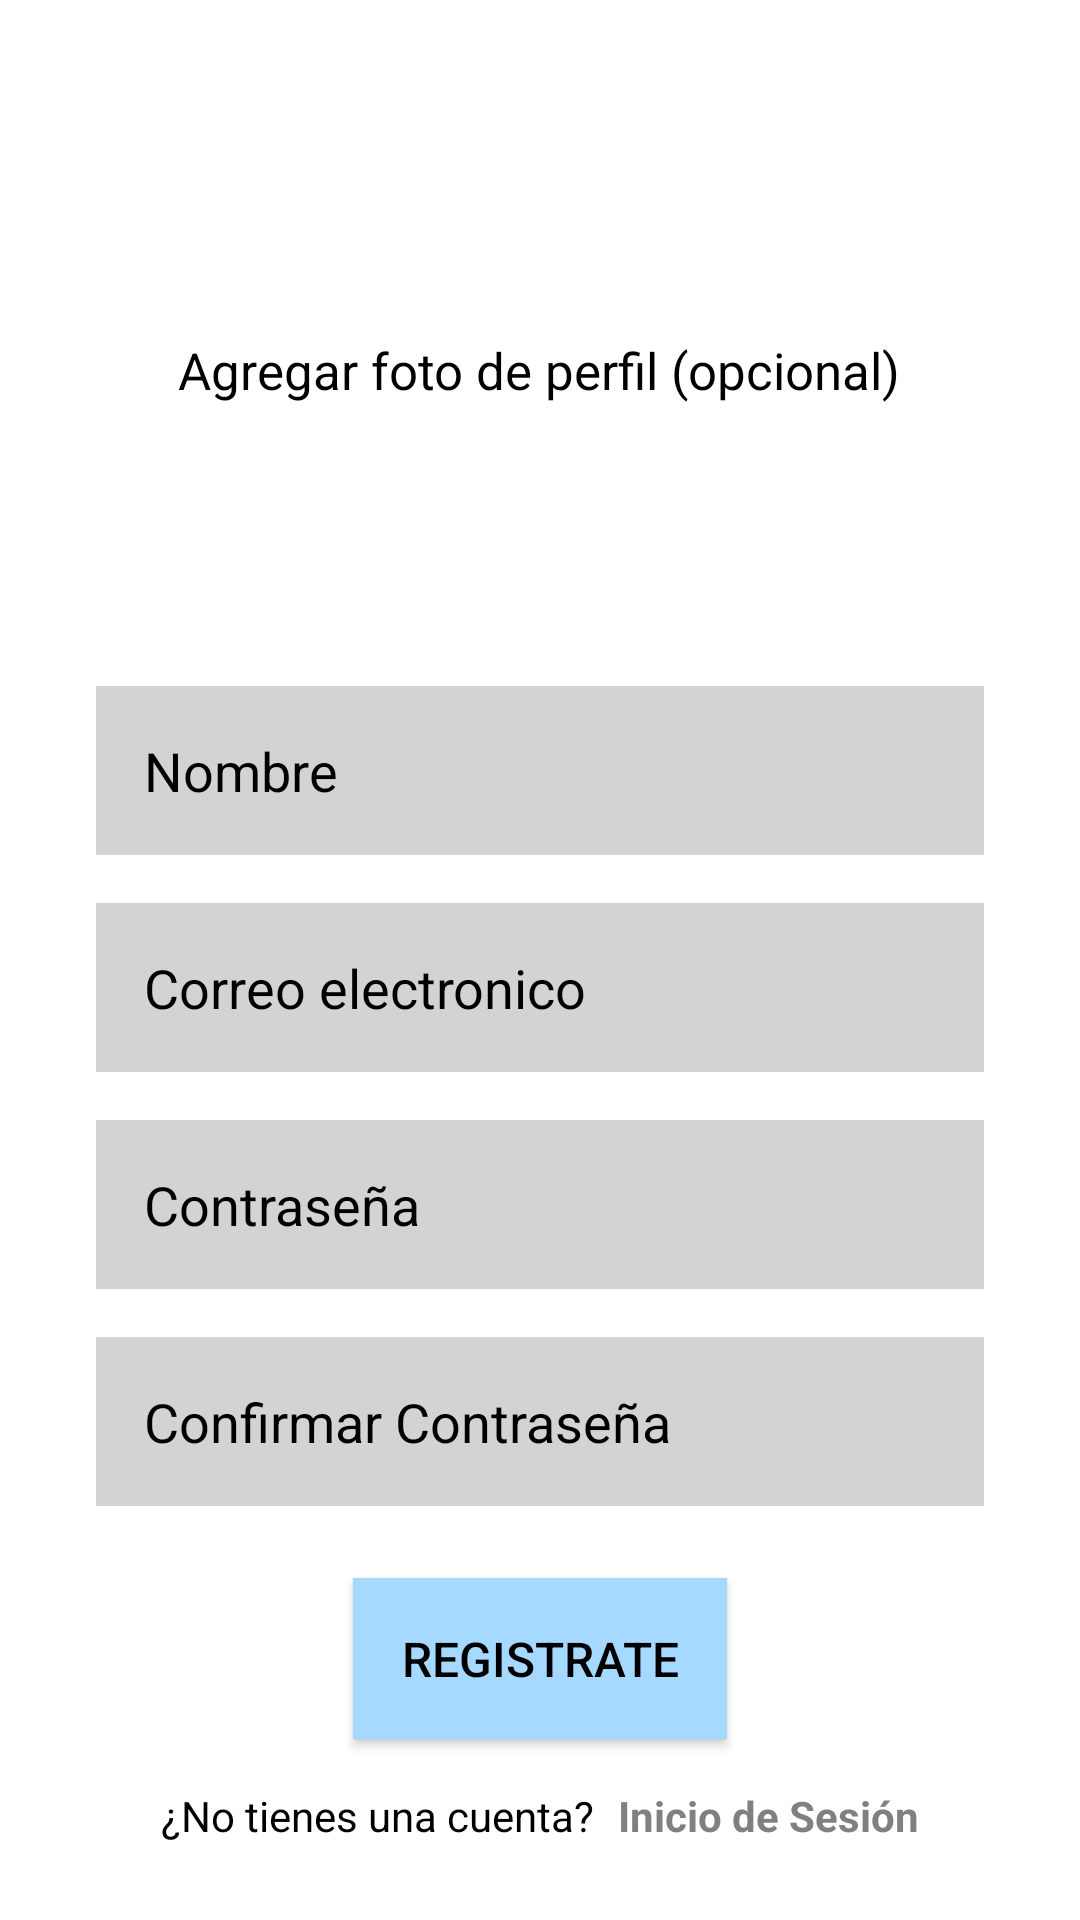

Reconstruct the res/layout file that produces this screen, plus the resources it refers to.
<!-- AndroidManifest.xml: application theme Theme.TaskMateApp -->
<!-- res/layout/activity_sign_in.xml -->
<?xml version="1.0" encoding="utf-8"?>
<ScrollView xmlns:android="http://schemas.android.com/apk/res/android"
    xmlns:app="http://schemas.android.com/apk/res-auto"
    xmlns:tools="http://schemas.android.com/tools"
    android:layout_width="match_parent"
    android:layout_height="match_parent"
    android:background="@color/white"
    tools:context=".SignInActivity">

    <LinearLayout
        android:id="@+id/main"
        android:layout_width="match_parent"
        android:layout_height="wrap_content"
        android:orientation="vertical"
        android:padding="16dp">

        
        <ImageView
            android:layout_width="171dp"
            android:layout_height="46dp"
            android:layout_marginTop="10dp"
            android:contentDescription="@string/image_description"
            android:src="@drawable/logo" />

        
        <TextView
            android:layout_width="wrap_content"
            android:layout_height="wrap_content"
            android:layout_gravity="center"
            android:layout_marginTop="40dp"
            android:gravity="center"
            android:text="@string/add_profile_picture"
            android:textColor="@color/black"
            android:textSize="17sp" />

        
        <ImageView
            android:id="@+id/imageView"
            android:layout_width="80dp"
            android:layout_height="68dp"
            android:layout_marginTop="10dp"
            android:layout_gravity="center"
            android:scaleType="centerCrop"
            android:contentDescription="@string/image_description"
            />

        
        <EditText
            android:id="@+id/userEt"
            android:layout_width="match_parent"
            android:layout_height="wrap_content"
            android:layout_marginTop="16dp"
            android:layout_marginStart="16dp"
            android:layout_marginEnd="16dp"
            android:background="@color/lightGrey"
            android:hint="@string/name_label"
            android:inputType="textPersonName"
            android:padding="16dp"
            android:textColor="@color/black"
            android:textColorHint="@color/black"
            android:importantForAutofill="yes"
            android:maxWidth="488dp"
            android:autofillHints="name" />

        
        <EditText
            android:id="@+id/emailEt"
            android:layout_width="match_parent"
            android:layout_height="wrap_content"
            android:layout_marginTop="16dp"
            android:layout_marginStart="16dp"
            android:layout_marginEnd="16dp"
            android:background="@color/lightGrey"
            android:hint="@string/email_label"
            android:inputType="textEmailAddress"
            android:padding="16dp"
            android:textColor="@color/black"
            android:textColorHint="@color/black"
            android:importantForAutofill="yes"
            android:maxWidth="488dp"
            android:autofillHints="emailAddress"/>

        
        <EditText
            android:id="@+id/passwordEt"
            android:layout_width="match_parent"
            android:layout_height="wrap_content"
            android:layout_marginTop="16dp"
            android:layout_marginStart="16dp"
            android:layout_marginEnd="16dp"
            android:background="@color/lightGrey"
            android:hint="@string/password_label"
            android:inputType="textPassword"
            android:padding="16dp"
            android:textColor="@color/black"
            android:textColorHint="@color/black"
            android:importantForAutofill="yes"
            android:maxWidth="488dp"
            android:autofillHints="password" />

        
        <EditText
            android:id="@+id/confirm_password"
            android:layout_width="match_parent"
            android:layout_height="wrap_content"
            android:layout_marginTop="16dp"
            android:layout_marginStart="16dp"
            android:layout_marginEnd="16dp"
            android:background="@color/lightGrey"
            android:hint="@string/confirm_password_label"
            android:inputType="textPassword"
            android:padding="16dp"
            android:textColor="@color/black"
            android:textColorHint="@color/black"
            android:importantForAutofill="yes"
            android:maxWidth="488dp"
            android:autofillHints="password" />

        
        <Button
            android:id="@+id/register_button"
            android:layout_width="wrap_content"
            android:layout_height="wrap_content"
            android:layout_gravity="center"
            android:layout_marginTop="24dp"
            android:background="@drawable/rectangular_button"
            android:text="@string/register_button"
            android:textColor="@android:color/black"
            android:textSize="16sp"
            android:padding="16dp"
            app:backgroundTint="@null" />

        
        <LinearLayout
            android:orientation="horizontal"
            android:layout_width="wrap_content"
            android:layout_height="wrap_content"
            android:layout_gravity="center"
            android:layout_marginTop="16dp">

            <TextView
                android:layout_width="wrap_content"
                android:layout_height="wrap_content"
                android:text="@string/account_question"
                android:textColor="@color/black"
                android:textSize="14sp" />

            <TextView
                android:id="@+id/register_subtitle"
                android:layout_width="wrap_content"
                android:layout_height="wrap_content"
                android:layout_marginStart="8dp"
                android:text="@string/login_button"
                android:textColor="@color/grey"
                android:textStyle="bold"
                android:textSize="14sp" />
        </LinearLayout>

        
        <TextView
            android:id="@+id/errorTextView"
            android:layout_width="wrap_content"
            android:layout_height="wrap_content"
            android:text="@string/error_invalid_data"
            android:textColor="@color/red"
            android:textSize="14sp"
            android:layout_gravity="center"
            android:visibility="gone"
            android:paddingTop="16dp" />

    </LinearLayout>
</ScrollView>
<!-- resources referenced by this layout -->
<resources>
  <color name="black">#FF000000</color>
  <color name="grey">#827F7F</color>
  <color name="lightGrey">#D3D3D3</color>
  <color name="red">#EA1B1F</color>
  <color name="white">#FFFFFFFF</color>
  <!-- drawable rectangular_button (drawable) -->
  <?xml version="1.0" encoding="utf-8"?>
  <shape xmlns:android="http://schemas.android.com/apk/res/android"
      android:shape="rectangle">
      
      <solid android:color="@color/lightSkyBlue" />
      <corners android:radius="0dp" />
  
  </shape>
  <string name="account_question">¿No tienes una cuenta?</string>
  <string name="add_profile_picture">Agregar foto de perfil (opcional)</string>
      //Icono Etiqueta
  <string name="confirm_password_label">Confirmar Contraseña</string>
  <string name="email_label">Correo electronico</string>
  <string name="error_invalid_data">Error: datos inválidos</string>
  
      //historial strings screen
  <string name="image_description">Image label</string>
  
      //Hint text
  <string name="login_button">Inicio de Sesión</string>
  <string name="name_label">Nombre</string>
  <string name="password_label">Contraseña</string>
  <string name="register_button">Registrate</string>
  <style name="Theme.TaskMateApp" parent="Base.Theme.TaskMateApp" />
  <color name="lightSkyBlue">#A6D9FF</color>
  <style name="Base.Theme.TaskMateApp" parent="Theme.Material3.DayNight.NoActionBar">
  
          <item name="colorPrimary">@color/white</item>
          <item name="colorPrimaryVariant">@color/lightSkyBlue</item>
          <item name="colorOnPrimary">@color/white</item>
          <item name="colorSecondaryContainer">@color/lightBlue</item>
  
      </style>
  <color name="lightBlue">#EBF7FF</color>
</resources>
